pico-8 play session: hold → + tap 🅾, after a click and taps of 🅾, ❎, 🅾+❎, 🅾 in the second before t = 0

[t = 1 s] hold → ~1s, tap 🅾 ~2×
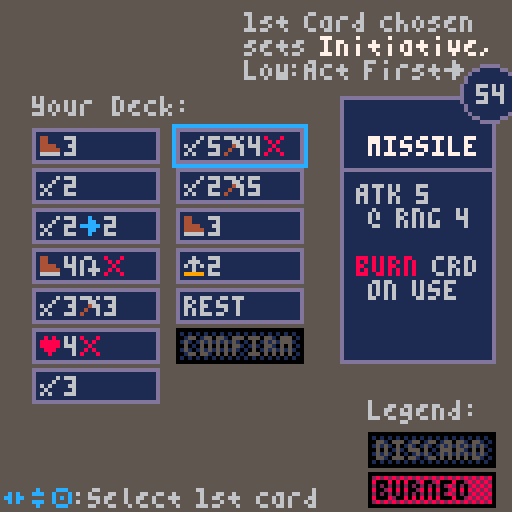
[t = 4 s] hold → ~4s, tap 🅾 ~7×
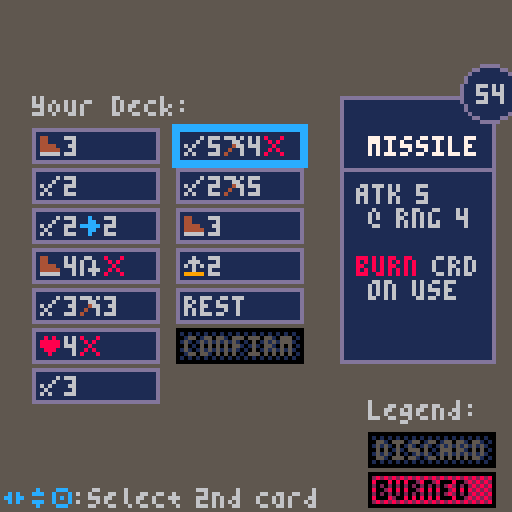

pico-8 cartridge
version 41
__lua__
--- picohaven 2, V1.0
--- BY icegoat, oct 2023

-- thank you to:
--  testing/feedback: @nephilim, seppo, @xcw
--  music remix by @gearfo, other music ideas by @hwd2002
--  the people who left nice comments 
--   about picohaven1 and motivated a sequel

-- instructions, updates, 
--  and web-playable version:
-- https://www.lexaloffle.com/bbs/?tid=#####
-- ^^add new link

-- (todo) commented source on github at
-- https://github.com/icegoat9/picohaven2

function _init()dlvl=2ex()eO()eg()e9()palt(2)music(16)n"splash"end function _draw()local n=128-2*d clip(d,d,n,n)o()clip()end function _update60()if D<1then eA()else n7=0for n in all(actor)do if(n.hp<=0and n~=p)n.x=-99
end f()end ey()end function ey()n0+=1np=flr(n0/eT)%4d=max(0,d-5)if(n0%eR==0and#msgq>3and msg_yd<(#msgq-3)*6and not nH)msg_yd+=1
end function eA()D=min(D+eN,1)for n in all(actor)do n.ox,n.oy=n.sox*(1-D),n.soy*(1-D)if D==1then n.sox,n.soy=0,0if(n.ephem)del(actor,n)
end end end function n(n,t)n8=state state=n C,H=false,false a,e,ne=1,1,1c()d=t or 63E,K=0,eb if(nG[n])nG[state]()
end function nt()if(btnp(🅾️))n(g)
end function eI()eD()music(0)mapmsg=ew[dlvl]c"ᶜc🅾️ᶜ6:bEGIN"g,f,o="newturn",nt,nF end function nF()Y(0)nM()nW()nE(mapmsg,21,4,10,6)nP()ni()end function eS()while(#msgq>30)deli(msgq,1)msg_yd=max(0,msg_yd-6)
i"ᶜ7----- nEW rOUND ------"c"ᶜcさしᶜ6:iNSPECT mAP  ³f🅾️ᶜ6:cARDS"a,e,H=p.x,p.y,true f,o=eU,A end function eU()h(10,10,0,0)if(btnp(🅾️))n"choosecards"
end function h(f,i,n,t)n,t=n or 1,t or 1for n=1,4do if(btnp(n-1))a+=nx[n]e+=nO[n]break
end a,e=mid(n,a,f),mid(t,e,i)ne=(a-1)*i+e end function ek()tpdeck={}for n in all(pdeck)do add(tpdeck,n)end j(ng)add(tpdeck,ng)add(tpdeck,m("act;confirm;status;1;name;\nconfirm\n\nᶜ6confirm\nthe two\nselected\ncards",false,true))c"ᶜc🅾️ᶜ6:sELECT 2 cARDS ᶜc❎ᶜ6:mAP"p.crds={}f,o=eL,ev end function eL()h(2,(#tpdeck+1)\2)if(ne>#tpdeck)e-=1
if(n1)local n=m"ᶜcさし🅾️ᶜ6:sELECT 1ST CARD;ᶜcさし🅾️ᶜ6:sELECT 2ND CARD;ᶜcさし🅾️ᶜ6:ᶜ7confirmᶜ6 IF DONE"c(n[#p.crds+1])
if btnp(🅾️)then local e=tpdeck[ne]if e.status==0then if l(p.crds,e)then del(p.crds,e)else if(e.act=="rest")p.crds={}
if ne==#tpdeck then for n in all(p.crds)do n.status=1end eC(p.crds)n"precombat"elseif#p.crds<2then add(p.crds,e)end end tpdeck[#tpdeck].status=#p.crds==2and 0or 1end elseif btnp(❎)then n"newturn"end end function ev()Y(5)print("ᶜ6yOUR dECK:\n\n\n\n\n\n\n\n\n\n\n\n\n¹f ¹7 ⁵celEGEND:",8,24)y("discard",92,108,1)y("burned",92,118,2)local n,e=eH(tpdeck)na({n,e},0,27,p.crds,9)if(#p.crds<1)r("ᶜ61ST cARD CHOSEN\nSETS ᶜ7iNITIATIVE,ᶜ6\nlOW:aCT fIRSTす",61,3)
nV()end function eC(n)if n[1].act=="rest"then eG="ᶜ8burnedᶜ6 ["..n[2].act.."]"n[2].status=2deli(n,2)else local e=T"swift"and"😐3"or"😐2"if(T"belt")e..="웃"
add(n,{act=e})add(n,{act=T"quivr"and"█2➡️3"or"█2"})end end function eF()eM()R,n9=eW(),1local n="🅾️:bEGIN tURNS"if(n1)n="🅾️:bEGIN  ("..R[1].name.." FIRST @iNIT ᶜ7"..R[1].init.."ᶜ6)"
c(n)g,f,o="actloop",nt,A end function eM()local n=eP()for n in all(n)do n.crds=rnd(edecks[n.id])n.init=n.crds[1].init end for n in all(actor)do if(n.type)n.crds=n.type.crds
n.init=n.crds[1].init n.crdi=1end end function eP()local n={}for e in all(actor)do if(e~=p and not(l(n,e.type)))add(n,e.type)
end return n end function eV()f=eK o=A end function eK()if(p.hp<=0)nK()return
if(n9>#R)n("cleanup",0)return
w=R[n9].id local e=actor[w]n9+=1if(e.hp<1)return
if e==p and p.crds[1]==ng then eY()p.stun=nil elseif e.stun then i(e.name.." ▥, TURN SKIPPED")e.stun=nil else if(e==p)n("actplayerpre",0)else n("actenemy",0)
end end function ej()f=eB o=A end function eB()local e=actor[w]if(e.crdi>#e.crds)n("actloop",0)return
e.crd=nf(e.crds[e.crdi].act)e.crdi+=1if e.crd.act=="😐"then if e.crdi<=#e.crds then local n=nf(e.crds[e.crdi].act)if(n.act=="█")e.crd.rng=n.rng
end end nY(e)end function ez(n)local e,t=n.type.summon,no(n,true)if(#t>0)local t=rnd(t)nj(e,t.x,t.y)i(n.name.." ᶜ7SUMMONSᶜ6 "..S[e].name..",ᶜ8-2♥ᶜ6")U(n,2)
end function eq(e)mvq=nB(nz(e,p),e.crd.val,e.crd.rng)if(not mvq or#mvq<=1)mvq=nB(nz(e,p,false,true),e.crd.val,e.crd.rng)
n("animmovestep",0)end function nB(n,i,a)if(not n)return n
local t for e,n in ipairs(n)do local f=B(n.x,n.y,true)if e==1or f and e<=i+1then t=e if(z(n,p)<=a and nc(n,p))break
end end return{unpack(n,1,t)}end function B(n,e,t,i,a,f)if(fget(mget(n,e),1)or q(n,e))return false
if(fget(mget(n,e),2)and(t or not i))return false
local n=nd(n,e)if(t and n>0and a~=n)return false
if((f or a==1)and n>1and not i)return false
return true end function no(n,i,a,f)local e={}for t=1,4do local n,t=n.x+nx[t],n.y+nO[t]if(B(n,t,i,a,nil,f))add(e,k(n,t))
end return e end function nq(a,e)local o=a.crd local c,t,f=o.wound,o.val,""if a==p then local n=e_()if(n1)i("yOU DRAW RANDOM ATTACK\n mODIFIER CARD ᶜ7"..n)
f="ᶜ7["..n.."ᶜ7]ᶜ6 ³f"if n=="*2"then t*=2nl()n7=3elseif n=="/2"then t\=2nl()else if(n[-1]=="∧")o.wound=true n=sub(n,1,#n-1)
t=max(0,t+tonum(n))end end sfx(1)f..=a.name.."█"..e.name if(e==p and T("shld",true))p.shld+=2i"ᶜ7gREAT sHIELD USEDᶜ6:+★2"
if(e.shld>0)f..="("..e.shld.."★)"t=t-e.shld
t=max(0,t)f..=":ᶜ8-"..t.."♥ᶜ6"if(a.crd.stun)f..="▥"e.stun=true
if(a.crd.wound)f..="∧"e.wound=true
if a.crd.push and e.hp>t then mvq={k(e.x,e.y)}for t=1,a.crd.push do local n,e=e.x+t*(e.x-a.x),e.y+t*(e.y-a.y)if(B(n,e,true))add(mvq,k(n,e))else G=t n_=actor[nd(n,e)]eX,eZ=n,e break
end end o.wound=c i(f)local i=144+t if(t>9)i=154
nr(nil,e.x,e.y,a.x,a.y,i)U(e,t)if(#mvq>=1)N=e n("animmovestep",0)
end function e_()if(#b==0)nl()
local n=rnd(b)add(nA,n)del(b,n)return n end function eJ(n)if(z(n,p)<=n.crd.rng and nc(n,p))nq(n,p)
end function nX(n,e)local e=min(e,n.maxhp-n.hp)n.hp+=e if(e>0or n.wound)i(n.name.." hEALED ᶜ8+"..e.."♥")
n.wound=nil end function U(n,t)n.hp-=t if n.hp<=0then if n==p then if T("life",true)then n.hp,n.wound=1,false i"ᶜ7yOUR lIFE cHARM GLOWS\n AND YOU SURVIVE @ 1hp"else local e=rnd(F())if(e)e.status=2n.hp+=t i("yOU ᶜ8bURNᶜ6 A RANDOM CARD\nᶜ8[ᶜ6"..e.act.."ᶜ8]ᶜ6 ³fTO AVOID DEATH")
end sfx(3)else i(""..n.name.." IS dEFEATED!")if n.name=="orb"then local n=actor[l(actor,"noah","name")]if(n)n.pshld\=2n.shld\=2i"ᶜcnOAH HOWLS AS THE AURA\nᶜc AROUND HIM WEAKENS.."
end mvq={}if(not n.obj)local e,t=mget(n.x,n.y),13if e>=13and e<=15then t=min(15,e+1)elseif e~=33then t=e end mset(n.x,n.y,t)
p_xp+=1X+=1end end end function eQ()p.actionsleft=2n("actplayer",0)end function tn()ny(p)if(p.actionsleft==0)p.crds,p.init=nil n("actloop",0)return
c(n1 and"ᶜcし🅾️ᶜ6:card (OR dFLT █2😐2)"or"ᶜcし🅾️ᶜ6:cHOOSE cARD "..3-p.actionsleft)f=t0 o=A end function t0()h(1,#p.crds)if btnp(🅾️)then local n=p.crds[e]nZ,te=n,l(p.crds,n)p.crd=nf(n.act)if p.crd.rng and p.crd.rng>1then if(T"goggl")p.crd.rng+=3
if(T"razor")p.crd.val+=1
end p.actionsleft-=1nY(p)if(p.crd.burn)n.status=2
del(p.crds,n)end end function nY(t)local e=t.crd if e.act=="😐"then if(t==p)n("actplayermove",0)else eq(t)
elseif e.aoe==8and e.rng==1then local e=u("x;-1;y;-1|x;0;y;-1|x;1;y;-1|x;-1;y;0|x;1;y;0|x;-1;y;1|x;0;y;1|x;1;y;1",true)nT=p foreach(e,nJ)foreach(e,nR)n("actplayer",0)elseif e.act=="█"then if(t==p)n("actplayerattack",0)else eJ(t)
else if(e.act=="♥")nX(t,e.val)
if e.act=="★"then t.shld+=e.val i(t.name.." ★+"..e.val)elseif e.act=="⬅️"and t==p then i("lOOTING tREASURE @➡️"..e.val)tt(e.val)elseif e.act=="smite"then foreach(nQ(p,e.rng),nR)elseif e.act=="howl"then i(t.name.." hOWLS.. ᶜ8-1♥,▥")U(p,1)p.stun=true elseif e.act=="call"then ez(t)end if(t==p)n("actplayer",0)
end if(e.burn)p_xp+=2
end function nJ(n)n.x+=nT.x n.y+=nT.y end function nR(n)local e=nd(n.x,n.y)if(e>1)nq(p,actor[e])else nr(nil,n.x,n.y,p.x,p.y,6)
end function nQ(e,n)local i={}for t=-n,n do for a=-n,n do local a,f=e.x+t,e.y+a local t=k(a,f)if(not q(a,f)and z(e,t)<=n and nc(e,t))add(i,t)
end end return i end function eY()p.actionsleft=0i"yOU TAKE A ᶜ7lONG rESTᶜ6:"foreach(pdeck,j)foreach(pitems,j)nX(p,3)i(eG)end function en(e,t)local n=mget(e,t)if(fget(n,5))mset(e,t,33)if n>=13and n<=15then nN(ti*(n-12))elseif n==12then nb+=1i"ᶜ7yOU COLLECT SOME HERBS"elseif n==37then local n=5+rnd(5*s)\1i"yOU OPEN A CHEST..."nN(n)end
end function nN(n)p_gp+=n Z+=n i("yOU GET "..n.."●")end function tt(n)for n in all(nQ(p,n))do en(n.x,n.y)end end function t1()H=true a,e=p.x,p.y mvq={k(a,e)}c("ᶜcさし🅾️ᶜ6:mOVE "..p.crd.val.."     (ᶜc❎ᶜ6:uNDO)")f=ta o=A end function ta()local t,f=a,e h(10,10,0,0)if(a~=t or e~=f)if#mvq>=2and mvq[#mvq-1].x==a and mvq[#mvq-1].y==e then deli(mvq,#mvq)elseif#mvq>p.crd.val or not B(a,e,false,p.crd.jmp,1)then a,e=t,f else add(mvq,k(a,e))end
C=#mvq-1<=p.crd.val and B(a,e,true,false,1)if btnp(🅾️)then if C then if(#mvq>1)sfx(0)
n("animmovestep",0)else i"iNVALID mOVE"end elseif btnp(❎)then e0()end end function e0()p.actionsleft+=1mvq={}nZ.status=1add(p.crds,nZ,te)n"actplayer"end function tf()local e=N or actor[w]if not mvq or#mvq<=1then mvq={}if N and G then if N.hp>0then i(" cOLLISION dAMAGE:ᶜ8-"..G.."♥")U(N,G)if(n_)U(n_,G)
nr(nil,eX,eZ,N.x,N.y,144+G)end G=false end N=nil if(w==1)n("actplayer",0)else n("actenemy",0)
else local n,t,i,a=mvq[1].x,mvq[1].y,mvq[2].x,mvq[2].y nr(e,i,a,n,t)f=to ny(e,e.crd and e.crd.jmp)end end function ny(n,f)local e,t=n.x,n.y local a=mget(e,t)if(fget(a,4))if a==43and not f then i(n.name.." @ tRAP! ᶜ8-"..ee.."♥")mset(e,t,33)U(n,ee)elseif fget(a,7)then for n=1,4do et(e+nx[n],t+nO[n])end ei()nI-=1mset(e,t,33)elseif a==24and n==p then nb+=1mset(e,t,28)i"ᶜ7yOU LIGHT A BUNDLE OF\nᶜ7  HERBS, SMOKE RISES.."end
end function to()deli(mvq,1)n("animmovestep",0)end function tc()H=true a,e=p.x,p.y c"ᶜcさし🅾️ᶜ6:aTK tARGET (ᶜc❎ᶜ6uNDO)"f=td o=A end function td()h(10,10,0,0)local t=k(a,e)local f,o=z(p,t),p.crd C=f<=o.rng and f>0and not q(a,e)and nc(p,t)if btnp(🅾️)then if C then local e={{x=0,y=0}}if(o.aoe)e=u("x;-1;y;-1|x;0;y;-1|x;1;y;-1|x;-1;y;0|x;0;y;0|x;1;y;0|x;-1;y;1|x;0;y;1|x;1;y;1",true)
nT=t foreach(e,nJ)foreach(e,nR)if(not N)n("actplayer",0)
else i" iNVALID tARGET"end elseif btnp(❎)then e0()end end function tl()for n in all(actor)do nD(n)if(n.type)nD(n.type)
if(n.wound and n.hp>0)i(n.name.." wOUNDED ∧:ᶜ8-1♥")U(n,1)
n.shld=n.pshld ny(n)if(n.hp<=0and n~=p)del(actor,n)
end en(p.x,p.y)if#actor==1and nI==0or(dlvl==14or dlvl==16)and nb==4or dlvl==22and not l(actor,"noah","name")then tr()elseif t2()then nK()else if(#F()<2)local n=tu()i("ᶜchAND EMPTYᶜ6: yOU sHORT\nrEST, REDRAW, AND ᶜ8bURN\nRANDOM CARD: ᶜ8[ᶜ6"..n.."ᶜ8]")
c"ᶜcしᶜ6:rEVIEW ᶜc🅾️ᶜ6:nEXT rOUND"n2,g,f=true,"newturn",e1 o=A end end function tu()foreach(pdeck,j)local n=rnd(F())n.status=2return n.act end function F(t)local e={}for n in all(pdeck)do if(n.status==0or t and n.status==1)add(e,n)
end return e end function e1()if btnp(🅾️)then n2,nH=false,false n(g)elseif btn(⬆️)then nH=true msg_yd=max(msg_yd-1,0)elseif btn(⬇️)and#msgq>3then msg_yd=min(msg_yd+1,(#msgq-3)*6)end end function ts()ea()c"ᶜcしᶜ6:rEVIEW 🅾️:eND sCENARIO"n2=true M+=abs(time()-th)\6g,f="pretown",e1 end function t5()c"ᶜc🅾️ᶜ6:rETURN TO tOWN"g,o="town",nF if(n8=="endlevel")music(16)
f=nt end function tr()local e=lvls[dlvl]p_xp+=e.xp i("ᶜ7victory!  ᶜ6(+"..e.xp.."xp)")if(e.gp>0)nN(e.gp)
mapmsg=nu[dlvl]J=dlvl e.unlocked=0for n in all(split(e.unlocks))do if(n~="")lvls[tonum(n)].unlocked=1
end if(dlvl==22)wongame=1nw+=1
n("endlevel",0)end function t2()if(p.hp<=0)return true
if(#F(true)<2)return true
if(#F(true)==2and#F()<2)return true
end function nK()i"ᶜ8yOU ARE eXHAUSTED"mapmsg="dEFEATED, YOU HOBBLE BACK TO TOWN TO NURSE YOUR WOUNDS AND PLAN A RETURN."n("endlevel",0)end function Y(n)rectfill(0,0,127,127,n)end function A()Y(0)nM()nW()t3()nP()ni()end function nM()print(sub(lvls[dlvl].name,1,15),0,0,7)r("♥"..p.hp.."/"..p.maxhp,66,0,8)end function ni()local n=n2 and 12or 13ns(E,99,E+K-1,120,5,n)clip(max(E,d)+1,max(101,d),min(E+K,127-2*d)-max(E,d)-2,120-2*d-max(101,d))nh(msgq,E,98-msg_yd,K,23,2,5)clip()if(n2)r("ᶜc⬆️\n\n\n⁴f⬇️",89,99)
nV()end function nV()if(ef)r(ef,1,122)
end function c(n)ef=n end function nW()ns(0,6,91,97,0,5)end function t3()camera(rnd(n7),rnd(n7))for n=0,10do for e=0,10do local t=mget(n,e)if(fget(mget(n,e),3))t+=np
if(q(n,e))t=39
spr(t,2+8*n,8+8*e)end end camera(0,0)foreach(actor,eo)if(#mvq>1)local e,t=mvq[1].x,mvq[1].y for n in all(mvq)do line(6+8*e,12+8*t,6+8*n.x,12+8*n.y,12)e,t=n.x,n.y end circfill(6+8*e,12+8*t,1,12)
if(H)t6()
end function eo(n)local e=n.noanim and 0or np if(n.stun)e=0pal(m("1;12;3;12;4;12;5;12;6;12;7;12;13;12",false,true))
spr(n.spr+e,2+8*n.x+n.ox,8+8*n.y+n.oy)pal()palt(2)local e=actor[w]if(e and n~=e and not n.ephem)eo(e)
end function t6()local n,e=1+a*8,7+e*8if(not C)fillp(23130)
rect(n,e,n+9,e+9,12)fillp()end function ec(n,e,i,t)local i=actor[i]if(not t)nS(n,e,i,t)
local a=i.type.crds if(a and#a>=1)local t={}for n in all(a)do add(t,n.act)end nh(t,n+10,e+10,25,15,nil,nil,1)r(i.type.init.."³f:",n+2,e+15,7)
if(t)nS(n,e,i,t)
end function nS(i,a,n,f)local e,o,c,d,t={"   "..n.name},13,22,"?/"..n.maxhp,"\n⁴b ³e"if(n.wound)t..="∧ ³f"
if(n.stun)t..="▥ ³f"
if(n.shld>0)t..="★"..n.shld
if n==p then c=37if(p.init)add(e,"\n⁴d ³eᶜ7"..p.init..":")
add(e,"\n"..t)else if(f)d=n.hp o=12
add(e,"   ♥"..d)if(f)add(e,t)
end nh(e,i,a,33,c,nil,o)spr(n.spr,i+2,a+2)end function t4()local n,t=n5+2,ed+7nS(n5,ed,p)if state=="precombat"or state=="actenemy"or state=="actloop"or state=="animmovestep"and w~=1then if(p.crds)for e=1,min(#p.crds,2)do y(p.crds[e],n,t+10*e)end
elseif sub(state,1,9)=="actplayer"or state=="animmovestep"and w==1then for i,a in ipairs(p.crds)do local f=0if(not a.init)f=5
local e=i==e and state=="actplayer"y(a,n,t-10+10*i,f,e)fillp()end end end function y(t,i,a,n,p,d,u)local l=t if not u then if d then l=tm(t)else if(type(t)=="table")l=t.act
end end local e,o,c,f,h,m,r,s=13,1,6,32,9,1if(n==9)n=t.status
if d then f,h,m=39,67,3else if(n==1)e,c,r=0,5,true
if(n==2)e,o,c,r=0,130,0,true
if(n==3)e=5
if(n==4)e=12
if(n==5)o=0
if(p)s=12
end nh(l,i,a,f,h,m,e,o,c,r,s)if(d and not u)line(i,a+18,i+f-1,a+18,e)circfill(i+f-2,a-1,7,o)circ(i+f-2,a-1,7,e)print(t.init,i+f-5,a-3,c)
end function tm(e)local n,e=nf(e.act),{"ᶜ7"..e.name,"",""}if not n.special then nU(e,t7[n.act]..n.val)if(n.jmp)add(e," jump")
if(n.rng>1)add(e," @ rng "..n.rng)
if(n.wound)add(e," ᶜ8wound")
if(n.stun)add(e," ᶜcstun")
if(n.push)add(e," ᶜcpushᶜ6 "..n.push.."\n\n+1█ per\nそ pushed\nif into\nobstacle")
if(n.aoe)nU(e,"multiple\n targets")
if(n.burn)add(e,"\nᶜ8burnᶜ6 crd\n on use")
end return e end function nP()local n={}for t,e in ipairs(actor)do if e~=p and not e.ephem then local e=e.name if(not l(n,e))add(n,e)ec(n5,n3*l(n,e)-n3,t)
end end local e=nd(a,e)if(e>1and H)ec(n5,n3*l(n,actor[e].name)-n3,e,true)
t4()end function ex()poke(22016,unpack(split"4,6,6,0,0,0,0,0,0,0,0,0,0,0,0,0,0,0,0,0,0,0,0,0,0,0,0,0,0,0,0,0,0,0,0,0,0,0,0,0,0,0,0,0,0,0,0,0,0,0,0,0,0,0,0,0,0,0,0,0,0,0,0,0,0,0,0,0,0,0,0,0,0,0,0,0,0,0,0,0,0,0,0,0,0,0,0,0,0,0,0,0,0,0,0,0,0,0,0,0,0,0,0,0,0,0,0,0,0,0,0,0,0,0,0,0,0,0,0,0,0,0,0,0,0,0,0,0,7,7,7,7,7,0,0,0,0,7,7,7,0,0,0,0,0,7,5,7,0,0,0,0,0,5,2,5,0,0,0,0,0,5,0,5,0,0,0,0,0,5,5,5,0,0,0,0,4,6,7,6,4,0,0,0,1,3,7,3,1,0,0,0,7,1,1,1,0,0,0,0,0,4,4,4,7,0,0,0,5,7,2,7,2,0,0,0,0,0,2,0,0,0,0,0,0,0,0,1,2,0,0,0,0,0,0,3,3,0,0,0,5,5,0,0,0,0,0,0,2,5,2,0,0,0,0,0,0,0,0,0,0,0,0,0,2,2,2,0,2,0,0,0,5,5,0,0,0,0,0,0,5,7,5,7,5,0,0,0,7,3,6,7,2,0,0,0,5,4,2,1,5,0,0,0,3,3,6,5,7,0,0,0,4,2,0,0,0,0,0,0,2,1,1,1,2,0,0,0,2,4,4,4,2,0,0,0,5,2,7,2,5,0,0,0,0,2,7,2,0,0,0,0,0,0,0,2,1,0,0,0,0,0,7,0,0,0,0,0,0,0,0,0,2,0,0,0,4,2,2,2,1,0,0,0,7,5,5,5,7,0,0,0,3,2,2,2,7,0,0,0,7,4,7,1,7,0,0,0,7,4,6,4,7,0,0,0,5,5,7,4,4,0,0,0,7,1,7,4,7,0,0,0,1,1,7,5,7,0,0,0,7,4,4,4,4,0,0,0,7,5,7,5,7,0,0,0,7,5,7,4,4,0,0,0,0,2,0,2,0,0,0,0,0,2,0,2,1,0,0,0,4,2,1,2,4,0,0,0,0,7,0,7,0,0,0,0,1,2,4,2,1,0,0,0,7,4,6,0,2,0,0,0,2,5,5,1,6,0,0,0,0,6,5,5,6,0,0,0,1,1,3,5,3,0,0,0,0,6,1,1,6,0,0,0,4,4,6,5,6,0,0,0,0,6,3,1,6,0,0,0,4,2,7,2,2,0,0,0,0,6,5,7,4,3,0,0,1,1,3,5,5,0,0,0,2,0,2,2,2,0,0,0,2,0,2,2,3,0,0,0,1,1,5,3,5,0,0,0,2,2,2,2,4,0,0,0,0,7,7,5,5,0,0,0,0,3,5,5,5,0,0,0,0,2,5,5,2,0,0,0,0,3,5,3,1,1,0,0,0,6,5,6,4,4,0,0,0,6,1,1,1,0,0,0,0,6,3,4,3,0,0,0,0,2,7,2,4,0,0,0,0,5,5,5,6,0,0,0,0,5,5,7,2,0,0,0,0,5,5,7,7,0,0,0,0,5,2,2,5,0,0,0,0,5,5,7,4,3,0,0,0,7,2,1,7,0,0,0,3,1,1,1,3,0,0,0,1,2,2,2,4,0,0,0,6,4,4,4,6,0,0,0,2,5,0,0,0,0,0,0,0,0,0,0,7,0,0,0,2,4,0,0,0,0,0,0,6,5,7,5,5,0,0,0,7,5,3,5,7,0,0,0,6,1,1,1,6,0,0,0,3,5,5,5,3,0,0,0,7,1,3,1,7,0,0,0,7,1,3,1,1,0,0,0,6,1,1,5,7,0,0,0,5,5,7,5,5,0,0,0,7,2,2,2,7,0,0,0,7,2,2,2,3,0,0,0,5,5,3,5,5,0,0,0,1,1,1,1,7,0,0,0,7,7,5,5,5,0,0,0,3,5,5,5,5,0,0,0,6,5,5,5,3,0,0,0,7,5,7,1,1,0,0,0,2,5,5,3,6,0,0,0,3,5,3,5,5,0,0,0,6,1,7,4,3,0,0,0,7,2,2,2,2,0,0,0,5,5,5,5,6,0,0,0,5,5,5,7,2,0,0,0,5,5,5,7,7,0,0,0,5,5,2,5,5,0,0,0,5,5,7,4,7,0,0,0,7,4,2,1,7,0,0,0,6,2,3,2,6,0,0,0,2,2,2,2,2,0,0,0,3,2,6,2,3,0,0,0,0,4,7,1,0,0,0,0,0,2,5,2,0,0,0,0,16,8,5,2,5,0,0,0,17,10,4,10,17,0,0,0,0,0,4,0,0,0,0,0,0,31,14,4,0,0,0,0,21,0,21,0,21,0,0,0,14,23,31,31,14,0,0,0,14,31,31,31,14,0,0,0,10,31,31,14,4,0,0,0,21,0,0,0,0,0,0,0,6,9,9,29,9,0,0,0,0,0,0,0,31,0,0,0,4,14,21,4,31,0,0,0,3,3,15,31,31,0,0,0,3,3,15,31,0,0,0,0,14,17,21,17,14,0,0,0,4,12,31,12,4,0,0,0,0,0,4,2,1,0,0,0,23,12,28,18,17,0,0,0,31,31,31,14,4,0,0,0,4,0,17,0,4,0,0,0,0,4,14,31,0,0,0,0,0,0,0,0,0,0,0,0,4,14,23,31,14,0,0,0,14,21,27,21,14,0,0,0,0,0,31,0,0,0,0,0,21,4,31,4,21,0,0,0,18,9,5,18,13,0,0,0,4,17,4,17,4,0,0,0,0,10,31,10,0,0,0,0,14,31,31,14,14,0,0,0,28,24,20,2,1,0,0,0,14,27,19,31,14,0,0,0,14,21,27,21,14,0,0,0,14,31,31,31,14,0,0,0,10,17,31,17,10,0,0,0,14,21,4,21,14,0,0,0,0,10,27,10,0,0,0,0,4,14,0,14,4,0,0,0,4,12,31,12,4,0,0,0,10,31,10,31,10,0,0,0,31,17,17,17,31,0,0,0,0,0,0,0,0,0,0,0,2,1,0,16,8,0,0,0,0,0,4,0,0,0,0,0,0,0,10,0,0,0,0,0,0,14,21,14,4,0,0,0,0,8,4,2,1,0,0,0"))poke(24408,129)el=m(" ; ³f;[;[³f;];³f];(;(³f;);³f);:;³f:;█;ᶜ6█;▒;ᶜ8▒;🐱;_;⬇️;ᶜc⬇️;░;ᶜ8░³aᶜ6🐱;✽;_;●;ᶜa●³aᶜ9✽;♥;ᶜ8♥;☉;ᶜ8☉³aᶜ6🐱;웃;ᶜ6웃;⌂;_;⬅️;ᶜ6⬅️³aᶜ9⌂;😐;ᶜ6😐³aᶜ4♪;♪;_;🅾️;ᶜc🅾️;◆;ᶜc◆ᶜ6;…;_;➡️;ᶜ6➡️³aᶜ4…;★;ᶜ6★;⧗;ᶜ8⧗³aᶜ6🐱;⬆️;ᶜc⬆️;∧;ᶜ8∧;❎;ᶜc❎;▤;ᶜ8▤;▥;ᶜc▥;あ;あ³aᶜ8ち;い;い³aᶜ8つ;う;う³aᶜ1て;え;え³aᶜdと;お;ᶜ8お³aᶜ6な;く;ᶜ8く³aᶜ6き;け;ᶜcけᶜ6;こ;ᶜcこᶜ6;さ;ᶜcさᶜ6;し;ᶜcしᶜ6",false,true)end function r(n,i,a,e)e=e or 6local t="ᵉ"for i=1,#n do local n=n[i]if n==" "then n=" ³f"elseif el[n]and e==6then n=el[n].."ᶜ6"end t..=n end print(t,i,a,e)end function nE(n,t,i,e,a)local n=split(n,"\n")for n in all(n)do while#n>t do local t=t+1while(n[t]~=" ")t-=1
print(sub(n,1,t),i,e,a)n=sub(n,t+1)e+=6end print(sub(n,1,t),i,e,a)e+=9end end function nh(n,e,t,d,i,a,f,o,c,u,l)a=a or 1f=f or 13o=o or 5c=c or 6if(type(n)~="table")n={n}
i=i or#n*6+3if(u)fillp(23130)
ns(e,t,e+d-1,t+i-1,o,f)fillp()for n,i in ipairs(n)do r(i,e+a+1,t+a-5+6*n,c)end if(l)rect(e-1,t-1,e+d,t+i,l)
end function na(n,t,r,i,c,f,o)i=i or{}f=f or 36t=t or 0local u=c==3and 8or 10for o=1,#n do for n,d in ipairs(n[o])do local f,r,t=t+8+(o-1)*f,r+5+(n-1)*u,c if(l(i,d))t=4
local n=o==a and n==e y(d,f,r,t,n)end end if a>0and e>0then local n=n[a][e]if(o)n=er(n)
y(n,85,24,0,true,true,o)end end function e2(i,n,o,t)t=t or 6for a,f in ipairs(i)do local i=o+(a-1)*8r(f,n,i,t)if(e==a)rect(n-2,i-2,n+#f*4,i+6,12)
end end function i(n)nU(msgq,n)end function eu()msgq={}msg_yd=0end function ns(n,e,t,i,a,f)rectfill(n,e,t,i,a)rect(n,e,t,i,f)end function nc(n,e)for t=0,1,.11do if(fget(mget(flr(n.x+t*(e.x-n.x)+.5),flr(n.y+t*(e.y-n.y)+.5)),1))return false
end return true end function nf(e)local n={}if(e[-1]=="▒")n.burn=true e=sub(e,1,-2)
if tonum(e[2])==nil then n.special=true n.act=e if(e=="smite")n.val,n.rng=20,10
else n.act=e[1]n.val=tonum(e[2])if#e>=3then n.mod=e[3]if#e>=4then if tonum(e[4])==nil then n.mod2=e[4]else n.modval=tonum(e[4])if(#e>=5)n.mod2=e[5]
end end end if(n.mod=="웃")n.jmp=true
n.rng=1if(n.mod=="➡️")n.rng=n.modval
if(e[-1]=="░")n.aoe=8
if(n.mod=="◆")n.push=n.modval
if(n.mod=="▥"or n.mod2=="▥")n.stun=true
if(n.mod=="∧"or n.mod2=="∧")n.wound=true
end return n end function nl()while(#nA>0)add(b,deli(nA))
end function ea()for n in all(pdeck)do n.status=0end nl()end function j(n)if(n.status==1)n.status=0
end function nD(n)n.crds,n.init,n.crd=nil end function eH(n)local e,n={unpack(n,1,ceil(#n/2))},{unpack(n,ceil(#n/2)+1)}return e,n end function l(t,n,e)for t,i in ipairs(t)do if not e then if(i==n)return t
else if(i[e]==n)return t
end end end function nk(e)for n=1,#e do local n=n while(n>1and tonum(e[n-1].init)>tonum(e[n].init))e[n],e[n-1]=e[n-1],e[n]n-=1
end end function k(n,e)return{x=n,y=e}end function tp(e)local n={}for e in all(e)do n[e]=(n[e]or 0)+1end return n end function nU(e,n)if(type(n)~="table")n=split(n,"\n")
for n in all(n)do add(e,n)end end function nd(e,t)for i,n in ipairs(actor)do if(n.x==e and n.y==t)return i
end return 0end function eW()R={}for e,n in ipairs(actor)do add(R,{init=n.init,id=e,name=n.name})end nk(R)return R end function T(n,e)local n=l(pitems,n,"shortname")if(not n or pitems[n].status~=0)return false
if(e)pitems[n].status=1
return true end function nr(n,e,t,i,a,f)n=n or add(actor,{spr=f,noanim=true,ephem=true})n.x,n.y=e,t n.sox,n.soy=8*(i-e),8*(a-t)n.ox,n.oy=n.sox,n.soy D=0end function z(n,e)return abs(n.x-e.x)+abs(n.y-e.y)end function t8()es=u"1;1;1;1;1;1;1;1;1;1;1|1;1;1;1;1;1;1;1;1;1;1|1;1;1;1;1;1;1;1;1;1;1|1;1;1;1;1;1;1;1;1;1;1|1;1;1;1;1;1;1;1;1;1;1|1;1;1;1;1;1;1;1;1;1;1|1;1;1;1;1;1;1;1;1;1;1|1;1;1;1;1;1;1;1;1;1;1|1;1;1;1;1;1;1;1;1;1;1|1;1;1;1;1;1;1;1;1;1;1|1;1;1;1;1;1;1;1;1;1;1"end function q(n,e)return n<0or n>10or e<0or e>10or es[n+1][e+1]end function tE(n,e)es[n+1][e+1]=false end function et(e,t)if(fget(mget(e,t),6))return
local i,a,f,o=10,10,0,0for n=0,10do if fget(mget(n,t),6)then if(n<e)f=n else i=min(n,i)
end if fget(mget(e,n),6)then if(n<t)o=n else a=min(n,a)
end end for n=f,i do for e=o,a do tE(n,e)end end end function m(n,t,i)local e,n={},split(n,";",not t)if(i)for t=1,#n,2do e[n[t]]=n[t+1]end return e
return n end function u(n,e)local t,n=split(n,"/"),{}for t,i in ipairs(t)do add(n,{})local i=split(i,"|")for i in all(i)do add(n[t],m(i,nil,e))end end while(#n==1)n=n[1]
return n end function eh(n)local e={}n-=1for t=1,%n do add(e,@(n-t))end return tx(e)end function tx(i)local t,n,e="",0,0for i in all(i)do n=256*n+i e+=8while(e>=6)e-=6t..=tO[(n>>e&63)+1]n=n&2^e-1
end return t end function eO()eb,E,msg_yd,n5,n3,ed=92,0,0,93,27,81eT,np,n0,D,d=15,0,0,1,0eR,eN=3,.05s=2Q=4W=u("txt;●easier●;hpscale;0.5;gp;1;trapdmg;6|txt;★normal★;hpscale;1;gp;1;trapdmg;6|txt;▥harder▥;hpscale;1.2;gp;2;trapdmg;8|txt;▒brutal▒;hpscale;1.5;gp;2;trapdmg;10",true)nx,nO=split"-1,1,0,0",split"0,0,-1,1"msgq={}Z,X,M,nw=0,0,0,0state,n8,g="","",""nG={newlevel=eI,splash=tg,town=t9,endlevel=ts,newturn=eS,choosecards=ek,precombat=eF,actloop=eV,actenemy=ej,actplayerpre=eQ,actplayer=tn,actplayermove=t1,animmovestep=tf,actplayerattack=tc,cleanup=tl,profile=tA,upgradedeck=ty,upgrademod=tT,store=tR,pretown=t5}t7=u("█;atk ;😐;move ;♥;heal ;●;gold ;웃;jump;➡️;@ rng ;⬅️;get all\ntreasure\nwithin\nrange ➡️;★;shld ;∧;wound;▥;stun;▒;burn;░;adjacent",true)end function eD()ti,ee=W[s].gp,W[s].trapdmg nb=0eu()tN(dlvl)t8()actor={p}if(T"mail")p.pshld=1
p.shld,p.stun,p.wound,p.hp=p.pshld,false,false,p.maxhp tb()et(p.x,p.y)ei()mvq={}ea()foreach(pitems,j)a,e,H,C=p.x,p.y,true,false S[#S].id=#S foreach(S,nD)n1=dlvl<=2th=time()end function tN(n)for e=0,10do for t=0,10do mset(e,t,mget(e+lvls[n].x0,t+lvls[n].y0))end end end function tb()nI=0for n=0,10do for e=0,10do if(mget(n,e)==1)mset(n,e,33)p.x,p.y=n,e
if(fget(mget(n,e),7))nI+=1
end end end function ei()for n=0,10do for e=0,10do for t,i in ipairs(S)do if(i.spr==mget(n,e)and not q(n,e))mset(n,e,33)nj(t,n,e)
end end end end function nj(n,e,t)local n=S[n]local n={type=n,x=e,y=t,ox=0,oy=0,sox=0,soy=0,maxhp=ceil(n.maxhp*W[s].hpscale),spr=n.spr,name=n.name,obj=n.obj,pshld=n.pshld}n.shld,n.hp=n.pshld,n.maxhp add(actor,n)end function eg()lvls=u("name;test level;x0;0;y0;0;unlocks;1;xp;10;gp;0|name;forest;x0;11;y0;0;unlocks;3;xp;10;gp;0|name;funeral;x0;22;y0;0;unlocks;4;xp;60;gp;20|name;ruined chapel;x0;33;y0;0;unlocks;5,6;xp;10;gp;5|name;forest hovel;x0;44;y0;0;unlocks;7;xp;10;gp;0|name;investigate inn;x0;55;y0;0;unlocks;;xp;10;gp;0|name;town cemetery;x0;66;y0;0;unlocks;8;xp;10;gp;0|name;hero mausoleum;x0;77;y0;0;unlocks;9,10,12;xp;50;gp;0|name;pelt collecting (side job);x0;88;y0;0;unlocks;10;xp;5;gp;25|name;rampaging bear  (side job);x0;99;y0;0;unlocks;11;xp;20;gp;0|name;strange noises  (side job);x0;88;y0;11;unlocks;9;xp;20;gp;5|name;council meeting;x0;110;y0;0;unlocks;13;xp;10;gp;20|name;mossy cottage;x0;11;y0;11;unlocks;14;xp;10;gp;0|name;fetid swamp;x0;22;y0;11;unlocks;15;xp;10;gp;0|name;outer cemetery;x0;33;y0;11;unlocks;16;xp;10;gp;0|name;inner cemetery;x0;44;y0;11;unlocks;17;xp;50;gp;30|name;* victory *;x0;55;y0;11;unlocks;18;xp;20;gp;0|name;twisted grove;x0;66;y0;11;unlocks;19;xp;10;gp;0|name;roadside shrine;x0;77;y0;11;unlocks;20,21;xp;10;gp;10|name;mountain vault (side quest);x0;0;y0;11;unlocks;;xp;10;gp;0|name;mountain maze;x0;99;y0;11;unlocks;22;xp;10;gp;0|name;ritual chamber;x0;110;y0;11;unlocks;;xp;50;gp;0",true)lvls[dlvl].unlocked=1tO=split("\n| |!|'|(|)|,|-|.|/|2|:|;|?|A|B|C|D|E|F|G|H|I|J|K|L|M|N|O|P|Q|R|S|T|U|V|W|X|Y|Z|a|b|c|d|e|f|g|h|i|m|n|o|p|q|r|s|t|v|w|y|THE |OU|S |D ","|",false)ew=m(eh(17151))nu=m(eh(8191))S=u("id;1;name;skel;spr;64;maxhp;4;pshld;0|id;2;name;zomb;spr;68;maxhp;8;pshld;0|id;3;name;skel+;spr;72;maxhp;6;pshld;1|id;4;name;zomb+;spr;76;maxhp;12;pshld;0|id;5;name;sklar;spr;80;maxhp;3;pshld;0|id;6;name;cult;spr;84;maxhp;6;summon;1;pshld;0|id;7;name;bndt;spr;130;maxhp;8;pshld;0|id;8;name;wolf;spr;88;maxhp;5;pshld;0|id;9;name;warg;spr;92;maxhp;9;pshld;1|id;10;name;tree;spr;96;maxhp;8;pshld;0|id;11;name;spdr;spr;100;maxhp;1;pshld;0|id;12;name;orb;spr;104;maxhp;6;pshld;0;obj;1|id;13;name;grav;spr;108;maxhp;1;summon;4;pshld;2;obj;1|id;14;name;grav ;spr;112;maxhp;1;summon;4;pshld;2;obj;1|id;15;name;rat;spr;116;maxhp;2;pshld;0|id;16;name;bear;spr;134;maxhp;70;pshld;0|id;17;name;golem;spr;120;maxhp;8;pshld;5|id;18;name;shdw;spr;52;maxhp;5;summon;18;pshld;0|id;19;name;shdw+;spr;56;maxhp;8;summon;18;pshld;0|id;20;name;noah;spr;60;maxhp;24;summon;19;pshld;8|id;21;name;hero;spr;124;maxhp;20;pshld;0|id;22;name;hero+;spr;125;maxhp;24;pshld;1|id;23;name;hero*;spr;126;maxhp;99;pshld;9",true)tI="init;57;act;😐3|act;█3/init;60;act;😐1|act;█4/init;30;act;😐2|act;♥2/init;21;act;😐3|act;█2/init;19;act;😐2|act;█2,init;78;act;█7/init;72;act;😐1|act;█4/init;56;act;😐1|act;█2∧/init;67;act;😐1|act;█5,init;57;act;😐4|act;█4/init;60;act;😐2|act;█5/init;30;act;😐3|act;♥3/init;21;act;😐4|act;█3/init;19;act;😐3|act;█3,init;78;act;█8/init;72;act;😐1|act;█7/init;56;act;😐2|act;█4∧/init;67;act;😐1|act;█6∧,init;21;act;😐1|act;█2➡️3/init;40;act;█3➡️3/init;50;act;😐1|act;█1➡️4∧/init;70;act;😐1|act;█3➡️3/init;37;act;😐2|act;█1➡️3,init;40;act;😐1|act;█1/init;30;act;😐1|act;█2/init;90;act;call,init;54;act;😐1|act;█4/init;44;act;😐2|act;█3/init;34;act;😐3|act;█2/init;51;act;😐3|act;█2➡️2/init;22;act;★2|act;█3/init;36;act;★2|act;♥2,init;65;act;howl/init;11;act;😐4|act;█3/init;22;act;😐5|act;█2/init;35;act;😐4|act;█2∧,init;60;act;howl/init;8;act;😐4|act;█4∧/init;17;act;😐5|act;█2∧/init;20;act;😐4|act;█3∧,init;60;act;█4/init;72;act;█3/init;80;act;█5/init;64;act;█2➡️3,init;10;act;😐1|act;█1▥/init;24;act;😐2|act;█1▥/init;14;act;😐2|act;█1/init;26;act;😐1|act;█2,init;99;act;♥1/init;99;act;♥1,init;99;act;♥1/init;99;act;♥1/init;50;act;call,init;99;act;♥1/init;99;act;♥1/init;99;act;♥1/init;99;act;♥1/init;50;act;call,init;22;act;😐3|act;█1/init;38;act;😐3|act;█1/init;32;act;😐2|act;█2/init;35;act;😐1|act;█2,init;18;act;😐2|act;█3∧/init;52;act;😐3|act;█5∧/init;57;act;😐3|act;█5∧/init;68;act;😐2|act;█8∧,init;50;act;😐2|act;█4/init;50;act;😐2|act;█4/init;50;act;😐2|act;█4/init;50;act;😐2|act;█4/init;50;act;😐2|act;█4➡️2,init;40;act;😐2|act;█3/init;53;act;😐3|act;█2/init;70;act;♥2|act;█2➡️2/init;90;act;call,init;53;act;😐1|act;█2➡️3/init;70;act;♥1|act;█2➡️4/init;90;act;call,init;39;act;😐2|act;█3➡️4/init;52;act;😐1|act;█2➡️4/init;69;act;♥1|act;█1➡️6/init;60;act;😐2|act;█2➡️5/init;43;act;😐1|act;█1➡️5▥/init;80;act;😐2|act;call/init;80;act;😐3|act;call,init;15;act;😐2|act;█4/init;15;act;😐2|act;█2➡️3/init;35;act;😐3|act;█3/init;23;act;★2|act;█2➡️3/init;65;act;♥4|act;█2/init;70;act;😐3|act;█5➡️2,init;15;act;😐2|act;█4/init;15;act;😐2|act;█3➡️3/init;17;act;😐2|act;█2▥/init;11;act;★4|act;█3➡️3/init;73;act;😐6|act;█3∧/init;31;act;😐5|act;█6/init;65;act;♥4|act;█2/init;48;act;★4|act;█7▥,init;15;act;😐2|act;█4/init;15;act;😐2|act;█3➡️3/init;17;act;😐2|act;█2▥/init;11;act;😐4|act;█3➡️3/init;73;act;😐6|act;█3∧/init;31;act;😐5|act;█6/init;65;act;😐3|act;♥4/init;48;act;😐4|act;█7▥"edecks={}for n in all(split(tI))do add(edecks,u(n,true))end p=u("name;you;spr;2;maxhp;10;hp;10;pshld;0;shld;0;ox;0;oy;0;sox;0;soy;0",true)p_xp,p_gp,x=0,10,1L=u("init;13;act;😐3;status;0;name;\n  dash|init;22;act;█2;status;0;name;\n  slice|init;42;act;█3;status;0;name;\n  chop|init;31;act;😐4웃▒;status;0;name;\n  leap|init;32;act;█3➡️3;status;0;name;\n dart|init;28;act;█2◆2;status;0;name;\n thrust|init;55;act;█2➡️5;status;0;name;\n volley|init;54;act;█5➡️4▒;status;0;name;\n missile|init;36;act;♥4▒;status;0;name; first\n  aid|init;74;act;😐3;status;0;name;\nshuffle|init;85;act;⬅️2;status;0;name;  loot\nlocally|init;45;act;█3∧;status;0;name;\n slash|init;25;act;😐5;status;0;name;\nsidestep|init;20;act;█2◆4;status;0;name;\n  bash|init;33;act;█1➡️4░;status;0;name; arrow\n spray|init;10;act;★5;status;0;name; shield\n  self|init;30;act;█2∧░;status;0;name;spinning\n blades|init;25;act;█2➡️6▥;status;0;name;numbing\n  venom|init;13;act;😐9웃▒;status;0;name; artful\nparkour|init;46;act;█3➡️5∧;status;0;name;piercing\n missile|init;75;act;⬅️5▒;status;0;name; gather\ngreedily|init;36;act;♥5;status;0;name; herbal\n remedy|init;21;act;█3◆6;status;0;name;  judo\n throw|init;26;act;█8∧▒;status;0;name; razor\n trap|init;58;act;█3➡️4░;status;0;name;blot out\n the sun|init;62;act;█3▥░;status;0;name;stinging\n  shivs|init;34;act;█6➡️5;status;0;name; doomed\n quarrel|init;10;act;smite;status;0;name;\n smite\n\nᶜ6divine\n torrent\n of hail\n\nᶜ8(debug\n assist)|init;99;act;rest;status;0;name;  long\n  rest\n\nᶜ6heal 3\n\n⁴drefresh\n items\n\n⁴dᶜ8burnᶜ6 the\n2nd card\n chosen",true)ng=L[#L]pdeck={}nL=11for n=1,nL do add(pdeck,L[n])end nk(pdeck)b=m("/2;-2;-1;-1;-1;-1;+0;+0;+0;+0;+0;+0;+1;+1;+1;+1;+2;*2",true)nA={}n6=m("-2;-1;-1>+0;+0;+0>+1;>+1;+0>+2;+1>+2;+0>+1∧;+0>+2;+0;+1>+3;>+2;>+1∧;-1",true)P={}e5=7for n=1,e5 do add(P,n6[n])end e3={}nv=u("init;60;act;😐 swift   ³f●60;status;0;name; swift\n boots\n\nᶜ6default\n 😐2 is\n now 😐3;icon;😐;shortname;swift|init;60;act;い life    ●60;status;0;name;  life\n charm\n\nᶜ6negate a\n killing\n blow\n\n(refresh\n on long\n rest);icon;い;shortname;life|init;50;act;웃 belt    ●50;status;0;name; winged\n  belt\n\nᶜ6default\n 😐 move\n also\n 웃 jumps;icon;웃;shortname;belt|init;70;act;➡️ quivr   ³f●70;status;0;name;endless\n quiver\n\nᶜ6default\n █2 atk\n is now\n █2➡️3;icon;➡️;shortname;quivr|init;60;act;う goggl   ³f●60;status;0;name;  keen\ngoggles\n\nᶜ6+3➡️ rng\n for all\n ranged\n attacks;icon;う;shortname;goggl|init;40;act;★ shld    ●40;status;0;name; great\n shield\n\nᶜ6★2 first\n round\n attackd\n\n(refresh\n on long\n rest);icon;★;shortname;shld|init;90;act;お razor   ³f●90;status;0;name; razor\n tips\n\nᶜ6+1█ dmg\n to all\n ranged\n attacks;icon;お;shortname;razor|init;150;act;え mail    ●150;status;0;name; great\n  mail\n\nᶜ6permnent\n +★1;icon;え;shortname;mail|init;;act;done;status;0;name;\n  done\n\nᶜ6return\nto town;icon;;shortname;done",true)V={}for n in all(nv)do add(V,n)end pitems={}end function tA()a=0f,o=tD,tw end function tw()ns(0,0,127,127,5,13)r("ᶜ7hunterᶜ6¹3 ♥ ᶜ6"..p.maxhp.."    ᶜ7lVL ᶜ6"..x.."/9\n¹9 ● ᶜ6"..p_gp.."    ᶜ7xp   ³eᶜ6"..p_xp.."/"..tostr(min(x*80,640)).."\n\n\n⁴eᶜ6aCTIONS:    ³fmODS:        ³fiTEMS:\n\n\n\n\n\n\n\n\n\n\n\n\n\n¹b ⁴ecAMPAIGN tOTALS:\n\n⁴b¹b █"..X.." ●"..Z.." か"..tostr(M\10).."MIN",7,6)line(1,24,126,24,13)na({pdeck,e6(b),pitems},-2,31,nil,3,42)end function e6(n)local e,n=tp(n),{}for e,t in pairs(e)do add(n,"ᶜ5"..t.."x ᶜ6"..e)end return n end function tD()if(btnp(🅾️))n(n8)
end function tg()f,o=tS,tU n4={"sTART nEW gAME"}if(dget2(0)>0)add(n4,"cONTINUE gAME",1)
end function tS()h(1,#n4)if btnp(🅾️)then if(n4[e]=="cONTINUE gAME")tk()n"town"else dset2(0,0)n"newlevel"
end end function tU()if(n0%10==0)cls(1)print("¹f ¹c ᶜ0V1.0bᶜ6\n\n¹5 ⁴d⁶i⁶t⁶w⁶bᶜcpicohaven 2⁶-w⁶-t⁶-i\n¹b ᶜd⁶iᶠBY ICEGOATᵉ⁶-i\n\n\n\n\n\n\n\n\n\n\n\n\n\n\n⁴bᶜd¹2 ᶠCONTROLS:ᵉ\n⁴b\n¹6 ³eᶜcさしᶜd,ᶜc🅾️ᶜd:³fsELECTᶜd  ᶜc❎ᶜd:³fcANCEL\n¹9 ³f(ᶜcZᶜd)¹8 ³d(ᶜcXᶜd)",0,1)e2(n4,38,84,7)map(121,0,36,36,7,5)y("█2➡️5",8,45)y("😐3웃",8,56)
end function ty()p.maxhp+=1x+=1i"uPGRADE aCTION dECK::\n cHOOSE UPGRADE AND\n A CARD TO REPLACE"c"¹c ³fᶜcさし🅾️ᶜ6:cONFIRM"a,v=2,{{},{}}E,K=44,84nm={pdeck,tL(x)}f,o=tv,e4 end function tL(n)return{L[nL+2*n-3],L[nL+2*n-2]}end function tv()h(2,#pdeck)e=min(e,#nm[a])if btnp(🅾️)then local e=nm[a][e]if(v[a]==e)v[a]={}else v[a]=e
local e,t=v[1],v[2]if(e.init and t.init)i(e.act.."  ->  "..t.act)add(pdeck,t)del(pdeck,e)nk(pdeck)n"upgrademod"
end end function tT()em(x)i"uPGRADE YOUR DECK\n OF mODIFIER cARDS:"c"¹c ³fᶜcし🅾️ᶜ6:cONFIRM"a,v=2,{}E,K=44,84nm={e6(b),P}f,o=tC,e4 end function em(n)add(P,n6[e5+n-1])end function tC()h(2,#P,2)if(btnp(🅾️))local e=P[e]e7(e)n"town"
end function e4()Y(5)r("ᶜ6deck:    ³eupgrades:",15,5)na(nm,0,10,v,0,nil,state=="upgrademod")ni()end function e7(n)local i,e,t=er(n)if(e)del(b,e)
if(t)add(b,t)
del(P,n)add(e3,n)end function er(n)local e,t,i="summary:\n"if(n[1]~=">")t=sub(n,1,2)e..="\nremove\n mod "..t n=sub(n,3)
if(#n>0and n[1]==">")i=sub(n,2)e..="\n\nadd\n mod "..i
return e,t,i end function t9()ep()e8="yOU RETURN TO THE TOWN OF pICOHAVEN. "O=m"vIEW pROFILE;rEVIEW sTORY;sHOP FOR gEAR"if(p_xp>=x*80and x<9)e8..="yOU HAVE GAINED ENOUGH xp TO lEVEL uP! "add(O,"* lEVEL uP *",1)
if wongame==1then add(O,"* retire *",1)else for n in all(lvls)do if(n.unlocked==1)add(O,"->"..n.name)
end end add(O,"cHANGE dIFFICULTY: "..W[s].txt)f,o=tH,tG end function tG()cls(5)print("ᶜ7  wHAT nEXT?ᶠ⁴9ᶜ0⁶w⁶t¹4 ⌂ ⌂\n\n¹a ³c⌂  ⌂\n¹c ⌂\n\n\n\nᵉ",0,36)nE(e8,29,8,8,6)line(8,43,68,43,7)e2(O,8,48)end function tH()h(1,#O)if btnp(🅾️)then local e=O[e]if e=="vIEW pROFILE"then n"profile"elseif e=="rEVIEW sTORY"then if(J)mapmsg=nu[J]
dlvl=J eu()n"pretown"elseif e=="* lEVEL uP *"then n"upgradedeck"elseif e=="* retire *"then o=tF g="town"f=nt elseif e=="sHOP FOR gEAR"then n"store"elseif sub(e,1,2)=="->"then dlvl=l(lvls,sub(e,3),"name")Q=min(Q,s)n"newlevel"elseif sub(e,1,10)=="cHANGE dIF"then s=s%4+1O[#O]="cHANGE dIFFICULTY: "..W[s].txt ep()end end end function tR()i"yOU BROWSE THE STORE.."c"ᶜcし🅾️ᶜ6:sELECT"f,o=tM,tW end function tM()h(1,#V)if(btnp(🅾️))local e=V[e]if e.act=="done"then n"town"elseif p_gp<e.init then i"nOT ENOUGH gOLD."else i("yOU BOUGHT "..e.shortname)add(pitems,e)del(V,e)p_gp-=e.init end
end function tW()Y(5)na({V},0,0)r("ᶜ7you have:\n ●"..p_gp,86,6)ni()end function tF()fillp(-0x4ee0.a)rectfill(0,0,127,127,6)fillp()rectfill(8,8,119,119,5)nE(nu[#nu],26,12,12,6)r("ᶜ7cAMPAIGN sTATS ("..W[Q].txt..")\n █kILLS: ᶜc"..X.."\n ●gOLD:   ³eᶜc"..Z.."ᶜ6\n かtIME:   ³eᶜc"..tostr(M\600).."ᶜ6Hᶜc"..tostr(M\10%60).."ᶜ6MIN",12,70)end function nz(e,t,i,a)local n=no if(i)n=function(n)return no(n,false,true)end
if(a)n=function(n)return no(n,false,false,true)end
return tP(e,t,z,n)end function tP(t,f,d,r,e)local n,o={last=t,cost_from_start=0,cost_to_goal=d(t,f,e)},{}o[nn(t,e)]=n local t,i,u,l={n},1,nn(f,e),32767.99while i>0do local c,a=l for n=1,i do local e=t[n].cost_from_start+t[n].cost_to_goal if(e<=c)a,c=n,e
end n=t[a]t[a],n.dead=t[i],true i-=1local a=n.last if nn(a,e)==u then a={f}while(n.prev)n=o[nn(n.prev,e)]add(a,n.last,1)
return a end for c in all(r(a,e))do local r=nn(c,e)local n,u=o[r],n.cost_from_start+1if(not n)n={last=c,cost_from_start=l,cost_to_goal=d(c,f,e)}i+=1t[i],o[r]=n,n
if(not n.dead and n.cost_from_start>u)n.cost_from_start,n.prev=u,a
end end end function nn(n)return n.y*128+n.x end function e9()cartdata"icegoat_picohaven2_08"eE=1I=0end function dset2(n,e)I=e or I poke2(24064+2*I,n)I+=1end function dget2(n)I=n or I I+=1return peek2(24062+2*I)end function tk()eE,nw,Z,X,M,J,x,p.maxhp,p_xp,p_gp,wongame,s,Q=peek2(24064,13)pdeck={}for n=1,dget2(20)do add(pdeck,L[dget2()])end for n=1,dget2(32)do em(n+1)e7(n6[dget2()])end pitems={}for n=1,dget2(41)do local n=nv[dget2()]add(pitems,n)del(V,n)end for n=1,dget2(50)do lvls[n].unlocked=dget2()end end function ep()poke2(24064,eE,nw,Z,X,M,J,x,p.maxhp,p_xp,p_gp,wongame,s,Q)nC(20,pdeck,L)nC(32,e3,n6)nC(41,pitems,nv)dset2(#lvls,50)for n in all(lvls)do dset2(n.unlocked)end end function nC(e,n,t)dset2(#n,e)for n in all(n)do dset2(l(t,n))end end
__gfx__
0000000000444006e0444060e0444006e0444006e0444060eeeeee0e000000000000000000000000ffffffff0000000000000000000000000000000000000000
00000000006d6006e06d6060e06d6006e06d6006e06d6060eeeee080005555555555550000555500ffffffff5555555500000000009990000099900000999000
0070070000ddd06000ddd06000ddd06000ddd06000ddd060eeee080e056666666666665005666650ffffffff6666666600000000099aa90009aa990009aa9900
00077000d22222d0222222d0d22222d0222222d0222222d0e0e080ee056666666666665005666650ffffffff66666666000000000999a900099a9900099aa900
0007700000222000d022200000222000d0222000d022200008080eee056666666666665005666650ffffffff666666663300030009999900099aa90009aa9900
00700700003330000033300e0033300e0033300e0033300ee080eeee056666666666665005666650ffffffff6666666633303330009990000099900000999000
00000000044044000440440e0440440e0440440e0440440e08080eee005555555555550000555500ffffffff55555555033d3300000000000000000000000000
0000000000000000e00e00eee00e00eee00e00eee00e00eee0e0eeee000000000000000000000000ffffffff00000000000d0000000000000000000000000000
0005500000000000ffffffff55d555d5553555d555d555d5555555d5000000000000000000000000000000000000000003003000000303000030030000030300
0005500000000000ffffffff55d5553555d5553555d555d555d555d5000550000080000000008000008000000000800030800030030080003008000003008000
0055550000050000ffffffff553555d5553555d555d555d555d555d5005555000880800000808800088080000080880008908000089038300098383008903830
0055550000055000ffffffff3dddd3dd3dd3d3d3dddddddddddddddd055ddd500d899d000d998d000d899d000d998d000d333d000d333d000d333d000d333d00
0555555000555000ffffffffd555d555d555d555d555d555d555d555055555500dd9dd000dd9dd000dd9dd000dd9dd000d333d000dd3dd000dd3dd000dd3dd00
0555555000555000ffffffff3555d5553555d555d555d555d555d55505ddd55000ddd00000ddd00000ddd00000ddd00000d3d00000ddd00000ddd00000ddd000
000dd00005555500ffffffffd5553555d5553555d555d555d555d55505555550000d0000000d0000000d0000000d0000000d0000000d0000000d0000000d0000
000dd000000d0000ffffffffd3ddddd3d3d3ddd3dddddddddddddddd0555555000ddd00000ddd00000ddd00000ddd00000ddd00000ddd00000ddd00000ddd000
665666660000000000000000000000000000000000000000055555505555555566666666606060606656666600dddd0011111111111111111111111111c11111
665666660000500000555500006666000006000d0ddddd0055666655555555550000000060d060d0665666660d0d0dd011c1111111c1111111c111111c1c1111
6656666600000000055555500656656000666006d09990d05600006555555555066666606060606066566666dd08000d1c1c11111c1c11111c1c111111111111
5555555500000000055555500665566000060006d999a9d05600006555555555000000006060d06055555555d00008dd11111111111111111111111111111111
666665660500000005555650066556600d060d06ddddddd056000065555555550066660060d0606066665666dd80000d11111c1111111c111111111111111c11
6666656600000500055555500656656006060606d00000d05600006555555555000000006060606066665666d00080dd1111c1c11111c1c111111c111111c1c1
6666656600000000055555500066660006060606ddddddd0560000655555555500066000d060d060666656660dd0d0d011111111111111111111c1c111111111
55555555000000000555555000000000d6d6d6d600000000560000655555555500000000606060d05555555500dddd0011111111111111111111111111111111
00000dd0055500001111111100000000eee00eeeeeee00e0eeee00eeeeee00e0eee00080eee00888eee00e0eeee00000ee000880080880000000000000000000
000dddd00c6c000011c1111106506000ee0dd00eeee0dd08eee0dd00eee0dd08ee0dd888ee0dd080ee0dd080ee0dd080e0ddd00800ddd00080ddd00000ddd000
0c014d00066600001c1c111106506606e0d41080ee0d4106ee0d4108ee0d4106e0d41080e0d41080e0d41080e0d41888e0d4108000d4108000d4108000d41080
06044d00006000001111111100505505e0d44060ee0d4406ee0d4406ee0d4406e0d44060e0d44060e0d44060e0d44080e0d4406000d4406080d4406000d44060
060666006ddd660011111c1160000006e0252060ee0252d6ee025206ee0252d6e0222060e0222060e0222060e0222060e0222060002220600822206000222860
06d666606ddd00001111c1c16600506602525d60e0252506e02525d6e025250602252d6002252d6002252d6002252d6002222d6002222d6002222d6002288d60
0606666006060000111111116006500605252060e0525206e0525206e05252060522206005222060052220600522206002222060022220600222206002222060
0606666055055000111111110005550002525060e0252500e0252506e02525000225206002252060022520600225206002222060022220600222206002222060
0e07770eeee000eee07770eeeee000eee0ddd0eeee0ddd0ee0ddd0eeee0ddd0eee07770eeee000eee07770eeeee000eee0ddd0eeee0ddd0ee0ddd0eeee0ddd0e
70757570ee07770e0757570eee07770e0ddd60eee0ddd60e0ddd60eee0ddd60e70787870ee07770e0787870eee07770e0ddd80eee0ddd80e0ddd80eee0ddd80e
7007770000757570e0777000e07575700dddd0eee0dddd0e0dddd00ee0dddd0e7007770000787870e0777000e07878700dddd00ee0dddd0e0dddd00ee0dddd0e
0700700770077707e0007077e007770ee0ddd010ee0ddd00e0ddd010ee0ddd000700700770077707e0007077e007770ee0ddd010ee0ddd00e0ddd010ee0ddd00
ee077707077070770777770007707070e0111110ee011111e0111110ee011111ee077707077070770777770007707070e0111110ee011111e0111110ee011111
ee07770ee0077700e007770e70077707e011000ee0111000e011000ee0111000ee077700e0077700e007770e70077707e011000ee0111000e011000ee0111000
e0700070e0700070e070007000700070e011110ee011110e0011110ee011110ee0700070e0700070e0700070007000700011110ee011110e0011110ee011110e
0700070ee070e070e070e070070e070e1110010e0110010e1110010e0110010e0700070ee070e070e070e070070e070e1110010e0110010e1110010e0110010e
07770eeee000eeeee07770eee000eeeee0ddd0eeee000eeee0ddd0e0e0ddd0080ee0eeee550550ee0ee0eeee500550ee0ee0eeee550550ee0ee0eeee500550ee
75757eee07770eee0757570e07770eeee0dd60e8e0ddd0e0e0dd6008e0dd600650050eee5550550e50050eee550550ee50050eee5550550e50050eee5505500e
07770dee757570eee07770d0757570eee0ddd006e0dd6008e0ddd006e0ddd016550550ee05555550550550ee5555550e550550ee05555550550550ee55555500
007000de07770d0ee007000d07770d0e0dddd016e0ddd0060dddd0160dddd1165555550ee05565655555550e055656505555550ee05585855555550e05585850
777706d6e07000d00777706d007000d00dddd1160dddd1160dddd1160ddddd0605565650e0555555055656500055555505585850e05555550558585000555555
077700de077706d6e077000d777706d60dddd0060dddd0160dddd0060ddddd060055555505550556005555555550055600555555055505580055555555500558
00700deee07000d0e07700d0007000d0dddddd06dddddd06dddddd060ddddd005550055605005880555005565005000055500558050058805550055850050000
07070eee07070d0e0700700e07070d0e010010ee01001006010010e0e010010e500500005500500e5005088050050eee500500005500500e5005088050050eee
e00eee0ee00eee0e030eeeee030eeeee0e0e0e0ee0e0e0e0eeeeeeeeeeeeeeeeeee000eeeee000eeeee000eeeee000eeeee00eeeeee00eeeee0550eeee0550ee
0330e0300330e0303dd0ee0e3dd0ee0ed0d0d0d00d0d0d0de0e0e0e00e0e0e0eee0ddd0eee0ddd0eee0ddd0eee0ddd0eee0550eeee0550eee055550ee055550e
3dd00dd33dd00dd303dd003003dd00300d959d0ee0d959d00d0d0d0dd0d0d0d0e0dd6dd0e0d66dd0e0d66dd0e0dd66d0e055550ee055550e0559995005999550
00dddd3000dddd30e00dddd3e00dddd30055500ee0055500e0d959d00d959d0e0d6dd66d0d66dd6d0d6ddd6d0d6ddd6d05599950059995500555555005555550
ee0dd00eee0dd00eee0dd030ee0dd030dd555dd00dd555dde00555000055500e0ddd6ddd0ddd6ddd0d6d6ddd0d6d6ddd05555550055555500599955005599950
ee0dd0eeee0dd0eeee0dd00eee0dd00e0d555d0ee0d555d00dd555dddd555dd00d6ddd6d0d6ddd6d0d6d666d0d66dd6d05999550055999500555555005555550
ee0ddd0eee0ddd0eee0ddd0eee0ddd0ed00500d00d00500de0d555d00d555d0ee0d66dd0e0d666d0e0d66dd0e0dd6dd005555550055555500555555005555550
e0ddddd0e0ddddd0e0ddddd0e0ddddd00ee0ee0ee0ee0ee00d00500dd00500d0ee0ddd0eee0ddd0eee0ddd0eee0ddd0e05555550055555500555555005555550
eee00eeeeee00eeeee0550eeee0550eeeeeeeeeeeeeeeeeeeeeeeeeeeeeeeeeeee000eeeee000eeeee000eeeee000eeee0444060e0444006e0444006e0444060
ee0550eeee0550eee055550ee055550e0eeeeeeeeeeeeeee0eeeeeeeeeeeeeeee06660eee06660eee06660eee06660eee0858060e0858006e0858006e0858060
e055550ee055550e0558885005888550d0ee00ee00ee00eed0ee000e00ee00eee06860eee065600ee06560ee006560ee00555060005550600055506000555060
05588850058885500555555005555550d000d60ed00000ee0d000d60d00000ee0666660e066666600666660e6666660e22222250522222502222225022222250
055555500555555005888550055888500dddddd0d000d60ee0ddddddd000d60e606660606066600e606660600066606050222000002220005022200050222000
058885500558885005555550055555500dddd00e0dddddd0e0dddd000dddddd00066600e006660ee0066600ee066600e0033300e0033300e0033300e0033300e
05555550055555500555555005555550505050ee0dddd00e0505050e0dddd00ee06060eee06060eee06060eee06060ee0440440e0440440e0440440e0440440e
055555500555555005555550055555500e0e0eee0505050ee0e0e0ee505050eee06060eee0600eeee06060eeee0060eee00e00eee00e00eee00e00eee00e00ee
e0444060e044400605d50ee005d50e0e05d50e0e05d50e0e0555550e0555550005565506055555001d0000d11111111100000000000000000000000000000000
e0858060e08580060cdc0e060cdc00600cdc00600cdc00605555555055565556555d666d555655561d0050d1dddddddd000000000000000050050000d0d0d0d0
00555060005550600ddd0e060ddd00600ddd00600ddd006055565556555d666d55568586555d666d1d0000d1000005000000000000000000550550000d959d00
2222225052222250e0d00060e0d00060e0d0060ee0d00060555d666d5556858655565556555685861d0000d10500000000000000000000005555550000555000
5022200000222000d666d560d666d565d6665650d666d565555685865556555655506560555655561d0000d100000000000000000000000005565650dd555dd0
0033300e0033300ed6660050d6660050d666050ed6660050555655565550656050500605555065601d0005d1000000000000000000000000005555550d555d00
0440440e0440440e0d0d0e0e0d0d0e0e0d0d00ee0d0d0e0ed0d0656dd0d0060dd0d0d00dd0d0060d1d0000d1dddddddd000000000000000055500556d00500d0
e00e00eee00e00ee550550ee550550ee550550ee550550eed0d0060dd0d0d00dd0d0d00dd0d0d00d1d0000d11111111100000000000000005005088000000000
ee0000eeeeeee0eeeeee00eeeeee000eeeee000eeeee000eeeee000eeeee000eeeee000eeeee000eeee00000eee7777700000000cccccccc0000000000000000
e088880eeeee080eeee0880eeee08880eee08080eee08880eee08880eee08880eee08880eee08880eee08080eee77777c00c0cc0ceeeeeec0000000099999990
08000880000e080e000e0080000e0080000080800000800e0000800e000e0080000080800000808000008080777777770cc0000cceeeeeec0000000090000090
080080808880080e8880080e88808880888088808880880e888088808880e080888088808880888088808080777777770cc000c0ceeeeeec33000d3090999090
08080080000e080e0000800e000e0080000e0080000e008000008080000e080e00008080000e00800000000077777777c00c0c00ceeeeeecd330d33099999990
08800080eeee080eeee08880eee08880eeeee080eee0880eeee08880eeee080eeee08880eee08880eee08080eee7777700000cccceeeeeec0d3d330000000000
e088880eeeeee0eeeeee000eeeee000eeeeeee0eeeee00eeeeee000eeeeee0eeeeee000eeeee000eeee00000eee7777700000000cccccccc000d000099999990
ee0000eeeeeeeeeeeeeeeeeeeeeeeeeeeeeeeeeeeeeeeeeeeeeeeeeeeeeeeeeeeeeeeeeeeeeeeeeeeeeeeeeeeeeeeeee00000000eeeeeeee000d500000000000
00000000000000000000000000000000000000000000000000000000000000000000000000000000000000000000000000000000000000000000000000000000
00000000000000000000000000000000000000000000000000000000000000000000000000000000000000000000000000000000000000000000000000000000
00000000000000000000000000000000000000000000000000000000000000000000000000000000000000000000000000000000000000000000000000000000
00000000000000000000000000000000000000000000000000000000000000000000000000000000000000000000000000000000000000000000000000000000
00000000000000000000000000000000000000000000000000000000000000000000000000000000000000000000000000000000000000000010018f2e6cd3a4
5d526668486d3942b08d581651c2194814c56b98148b941e6c9aeb8b17920000000d08156c55184f981a831f148e454af427b1610759e102029c56fcfb954ef9
17050e8f165495b50296c181482e31c1708117c19c70c581c6f981a4fdfb93146614b5fa6066869a1c6617750c58184b9591425414fb30889f17128655ef0b94
3a3517095470b95fb45141a4eb5184a93b50f5f6606c66934931840d6cdf258e84394150593c9c1451a5a33802844f934672602949d414f660608216e45060a1
7cd7cbfecfb931c7cd7f17550b95184195460c15eb46a4eb5f603021942d7493eb34602146d7d50f5f6efb93181593c9c181296146693350dfe300b44b95a50f
5f660b95ef3cd7558184095cd81c7d38183ff6e406c3f171c6216cd7f40514e841c4c5016fe77294060216c96060256dd722d002294b16184b171071af956ec4
18459fe40814c55060b95eb4f93128145e072338c6c951a3095957d98060b95fb40a5ec7184095cd8184915b95060e40f9325514fb308c91e7e88e50626c9606
0558619fb48932d7128e76993460814cd71c62944682d3181b19c54189e09f95e48060ecfb95350db9181256fc32e7c70128e0dc02f944d6c56145098a506e66
580a4150f5f6ef6173a31483c6e0414fb308028c6c9f1d6e451c7db9189e46107160256f83184f94460db91c72d8258e454605586191c72d3a93514fb4d57ec7
12f184d93018250dfec021d6df741f1c6c501a5ef72581a35181845dd0c0844258f940a41502d7219eb4b95a1f148515d75160070808655160317184a17050b9
30dfc17450cd61c1746d38ef0f94f932d3c70317148f93d504d66549175506451e721a148b5f170a17fd41c91e7e88e507c106f6d72aa3008082d86d7f931834
95f5aeb31480a8750664cd3c70b171c3f171892d74d1626c96060ecfb95350dfecc0809c5691735095661910c1806e7f98f608451e721a1071efe07f1f1c6c50
2d66d7518c701a3e38696e8f6504d66551a4a177f0002028cd7050628027a50e8f4275181c62551606442d7ef6f98160b17f54998e041c72551c4c50214ec4f9
802f1816e7c58060f5f660c58ef62580a5950e056d79af860884493168c14c701a3106093f402d86d7f9314f660684327f15fb412861912f14545ff551604d66
16093f23d84f8f655160b93050427f20841029c54e450602d72961c469fe40648b94098918b93f5814545f558440593c9c1c7214b93a17f142d6fb3254705b17
91f1c4c50f944d6e05256d57c541480943d7257c702d6c506e72d82506c4395128184656eb4654cd3fb4f07fd1194633809cd6107f94f2f184fd0dfe0024d66d
72945141810e6c951242d7654146993186cd7350db9186f93428184957c94d18b19c1e0021d6df741f107160d96266060b945581812566960606a4558ff6e8f2
9929f307f9451f186cd739f254ec414851565618451e0020a46d7c96296f37c551566550df6d86d81451a54afa95428fb32551c7db9ff6e406e7258296214cbf
9566d4184817a181894d6e0ec02802d941281485a4b1f1c7cd41c49940e7db914629412814fb30808956ec41846d3a17760128e4618451ecc08890d6e86cd709
4b50317e74b17f0f106e84fd3ff6e8f295f17a94a50f944156d71ef95f518189255160684067f17050258e866d6e40b93ff6df7e40218255160bd72e314f6603
1c300808fc7255cbf259696ff6e8f295f541899562e4f94255050e056d796064f660216e04148e451efc179d3ff6ecf2a6c70c58e7f6d8656fcccc08c7ec4148
e45160215ec7cd41071ef917107c5818630c1482e31028021e7c19498adfb931836d8993060317184f98169696183e77e45f94470886255160f94558258eb46d
7c96296eb3181194956619705b17f5802f1451a5460256f85028c57189994f93f9f650624b93a17f1429c300889f171281c7db91071afb94128656183495f5a1
81b95495f171841a3b95ad7258254b951c4c501a3296fb46d7150f943eccc08c6c950a3228f94d9f1942d61845181c46df91749f384f94550689fd72eb300883
495f5a1450586191480a4f1731f1c4c509940e6d34c70894218f76d75060db9fb42d7493ef012c002f944d6cd71281c62d82506c6693493eb40a5f501a514665
8b98184a951603171c72581a3a50e40666b17ef01a51482e3181194f86c58b94eb5189117f8f307f94f60255833d895191482e31c17890d6e86cd7094b509983
d7219c57184f17a50558619148b94a95f94d5929f384b17296c181c1784f17394f40b94218ff0db9eb4b171c6e45160f944d6cd7128184f944afb171a4994818
1840a451e002026b935581c669fb95c141c4c50218f98d50956e86060e40db9ff6e45ff6e40608f17128214b931c76945581c7258b952d71892551afe8f51561
8189995a93350255833846994460d94256060db9ff6e406840d6e44ff6ecfc17350317105b95b943a41c6e40c5814f6601a32d71606a451e1026662182e4cd7d
50db9106b93558ef7215e469953602558338449d7c19eb55581c4c50127b502d7219eb46a4fb4f1f1451a54af2d891742f1c1744256168218b98184f931482e3
181068994d1f1c7cd4148b94a99e47148d94014e40dfec022d46561c7db9107160bd72682d7ff6e401282d7107160db9184493f5f0d62506a4558ff6e406c3a1
712f146e84060c58186e84160e8f1d6218146614b5fa60255830dc64271606e72d81c76945581480e6693493fb4bd7268107f94f2f1c17849d3e046570a4b238
028c6257cdf214f17350b942d3eb3550a98256c182a31bf307f94f2f107160f17c54c70294060db91482e3181194514d78b981862940af2d8ec7450f94558c50
255833302802b19c58ff7e09c58fb3cd7c70b171862551eff9325510c18116ffb4f93256050a945581c4c501282d7c704d66d6f17a9f6551601a8f406c72580a
31702558703171c6f981a4f1f148df3e404d66d72570a5519181c15e40894219183184adf2d6c186d7d966506a451e3008842240a4f1f1c7cd414f6af8d6e451
60f94d94216bd6650255833d89f941a4a94050b19c58c708028c4c50a93f15e85150e8f6551af030808917f86628184b930d7e40b95fb4f94327050f94d93d50
2542e7050ecfb931812d7255189958b94094f9fe09184b17296c18148e451afb15618ff66d414f660b95f8301f105b95514f9321818991609526d00295665806
0295950b95ad72d8cbfe406666d8e845504d66551a32d7f402d734fb33802884893a50c58184095c55050e402d8e4514fb30844e07670128e0bc70b171c6b951
c6e40f17350f94666350ecfb93181d93a501282d7cd4183181156c151c4c50998354b93550ecfb95350db91810a4f07fdf2d66931281c769455814545ff55160
4d6615e86a986338028c6c950282181890d6215f94a941c6e40c5814f6af2586d8b95146614b5fa60b19c1e18451e002c15e8ff932991891e7cd4145e07270f9
40d6e86cd7094b1f1c4c501a32d4254c70214b95060317ff7e845d62607c1095493a508d7e44189fcf258e866d6e8f2d6c5ac02296c55148e40f932151c7db91
47cd7150c58184a951602d8e451c62d82501e0b17460dfe080b943a3517095470317107f94f60258e46c70317146ec72d62e4c70f17350258e46184fd0db9181
b9802f1c4c502564d6e0f186cd7d60207b505dc0c1427fd3ff6e8f254e46f40f5f66025761914f660608db5f1712465ec41205b951282581c7cd4e36b9351e40
0805b954d62569935141c7c50605b951282d7258b951814d66182e4b1709fe09148e45460f94327146998a50dfe1022d6c54eb5184f945508d7c191c7dfe5ca0
__gff__
00010101010100040404000420202020420400420242020418000000080000004200d0044220d000424202100c0000000404420201000000010000000100000001000000010000000100000001000000010000000100000001000000010000000100000001000000010000000100000001000000010000000101010101010100
00000100000001000000d0d00000000100000000000000000000000000002020000000000000000000000000000000000000000000000000000000000000000000000000000000000000000000000000000000000000000000000000000000000000000000000000000000000000000000000000000000000000000000000000
__map__
2020202020202020202020101010101010101010101020242424242424242424242020202020202020202020101010101010131313131020202020202020202020202424242424242424242424202020202020202020202010101010101010101010101010101010101010101010151515151515151515151520202020202020
20212121212c2c2c2121201011212121211111211110203131242b212121212124202c2c2c21212240212120102101641113250d2121132020202031292521210d20242121212121232121212420202020202020202020201011111010102c2c2c2c10102c2c2c2c2c2c2c2c2c10153131161631312321211520218e21218f20
2050212a21212c212150201011112121212121741110203131242140211717212420202c21213320212121201074211111130d21642113202020202a2a2140400d20242117216c216c21172124202020202121212020202010112b217474212c2c2c10102c2c2c2c2c2c2c2c2110153131161631312321211520212121212320
202a2a2a502121505050201011212121212121111110203131242117401740212420542121212120212c212010217421111321642164132020202020202020222020242121232154212121212420202021212121212020201021012121212121212c10102c2c2c2c212121212110151616161616161621161520212101212520
2021502a2a212c2a2a212010111121212121211111102024242421212121212124202021212c3320212c212010102610101013132613102020212121212154212120242117211721172117212420202021237c232120202010115821212121215c2b10102121212b2b2b21212110152121212121212121503320202022202020
2021502a2101212121212010101010101026101010102021212101174417172124205021212c2c20212121201021212121217421211110202021070b0b0b0b0b0b2024212121212123212323242020202121212121202020101010101010261010101010212b212b0186212111101521210708210708407d3300000000000000
2050502121212a5050502010111121210121112c2c10202424242121212b21212420202c2121202007082120107421211121212121641020202121820982098209202421212121212121212124202020212121212120202010212121582121212b101010212b212b2b2b21212110152121210121212121503300000000000000
2021502a21212150505020101121212174212c2c2c102031312440172117172124202c21012140202c54212010212b117411117421111020202121212121212121202424242424262424242424202020212121212120202010211111112121212b111010212121212121212b2110151616161616161616211500000000000000
2021502a2a2121212121201011112121212c2c2c2c10203131242b172121172124202a2a282a2a20212121201011212121212b21211110202021212109210921092020012121212154212121202020202a2101212a20202010582121211121741111101011212b21212b21211110153131313123212121211500000000000000
2021502a5021212121212010111111212111112c2c1020313124212121212121242020202020202025212c201011741111111111211110202021212121210121212020212121212121212121202020202020282020202020101011115c1174111111101011111121212121111110153131313123212121211500000000000000
2020202020202020202020101010101010101010101020242424242424242424242020202020202020202020101010101010101010101020202020202020202020202020202020202020202020202020202020202020202010101010101010101010101010101010101010101010151515151515151515151500000000000000
2020202020202020202020101010101010101010101032323232323232323232322424242424242424242424242424242424242424242415151515151515151515151010101010101010101010101013131313131313101024242424242424242424242020202020202020202020202020202020202020202000000000000000
202121214c222b2b2b2b201011212121211164212110322c216021212c440c2132242121212121172121212424212121175021212150241531311616313123213415101111116411111111111010132121213821212113102424252121210f2424242420212b21212b2a21217820202568212120682121252000000000000000
202220202020202020222010212111212111747474103258212121212c2160213224216c2170216c216c212424211821171717211821241531311616313123342115101164112121212111111010132123212121232113102424214821482124242424200d2a2a212a2a2b2a2a20202121213820212121382000000000000000
204c20212121212120482010211121217474741164103221212c2c218b2121213224212117212121212121242421212121212121212124151515151515151522151510112121601121212111101013212b2321232b2113102424501750175024242424200d252a212121212a2520202620202620262020262000000000000000
202120502525252120212010217421211164117474103221600c60213221215832242170216c217021702124242321212323232321212415212134212121342121151021212121116460212110101321232b232b232113102424215048502124242424202a2a2a212a2a21212120203821262121212120682000000000000000
202b205025252521202120102121212174747474741032212121442132328a2c32242117212121172117172424012121237e212321212415012107082107082121151021112111012111212110101321212121212121131024242424262424242424242021212121212b212a212020682120213c212120212000000000000000
202b202c2c2c2c212021201010261010101313221313322c2121212c326021443224501721212121212150242423212123212323212124152121212134212121211510646021212121116021101011131321782113131010102121214821212121211020212a212a2a2a2a2a212020212120212121212a212000000000000000
20212221212b2b2b202120102121742121137474211332322c8a2c323221210c32242424242426242424242424212121212121212121241516161616161616162115101121211160112121211010111121212121211110111021212121212121112110202b2a21215048502a2120202138202121212126212000000000000000
2020202020202020202b2010217421212113217421133221212121218b44212132200121214c2121212121202421182117171721182124153131313123342121211510111164212160112111101111112121212121211110107411212121212121741020212a2a212323212a7820202121262123232120212000000000000000
200121484821212b22212010112101742113582121133201210c2c213260212c3220212121212121212121202421212121502b2121502415313131312321212121151011111121212164111110101111111101111111111110212121211101212174102078212121012121212120202121202101212120382000000000000000
2020202020202020202020101010101010131313131332323232323232323232322020202020202020202020242424242424242424242415151515151515151515151010101010101010101010101010101010101010101010101010101010101010102020202020202020202020202020202028282020202000000000000000
